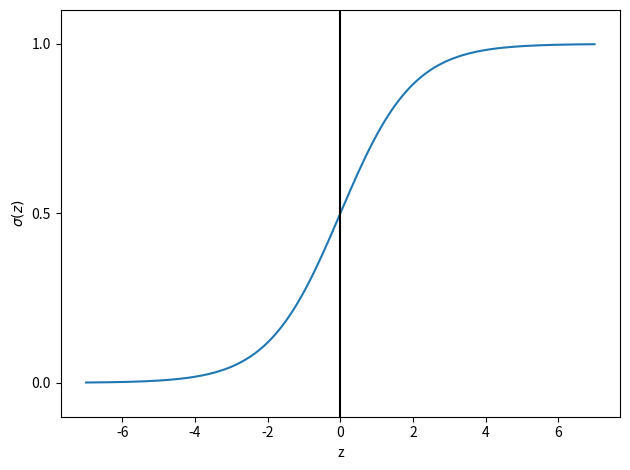

The script that saved this image:
import matplotlib.pyplot as plt
import numpy as np


def sigmoid(z):
    return 1.0 / (1.0 + np.exp(-z))


# returns values from [-7 to 6.9) non-inclusive
z = np.arange(-7, 7, 0.1)

# returns an inclusive range [-7 to 7] with equal interval spacing of 0.1
y = np.linspace(-7, 7, 141)

print(z)
print(y)

sigma_z = sigmoid(z)
sigma_y = sigmoid(y)

plt.plot(y, sigma_y)
plt.axvline(0.0, color="k")  # pyright: ignore[reportArgumentType]
plt.ylim(-0.1, 1.1)
plt.xlabel("z")
plt.ylabel(r"$\sigma (z)$")
# y axis ticks and gridline
plt.yticks([0.0, 0.5, 1.0])
ax = plt.gca()
plt.tight_layout()
plt.show()
